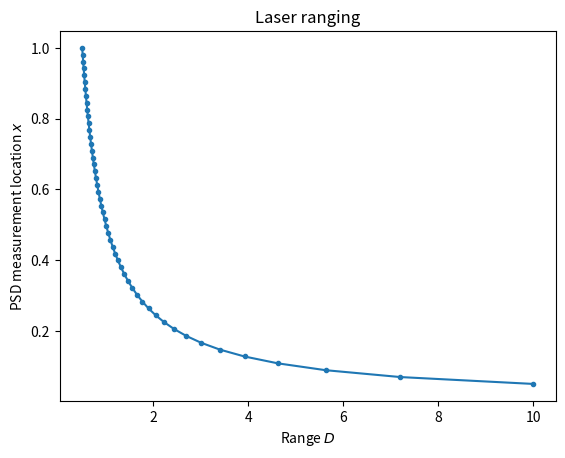
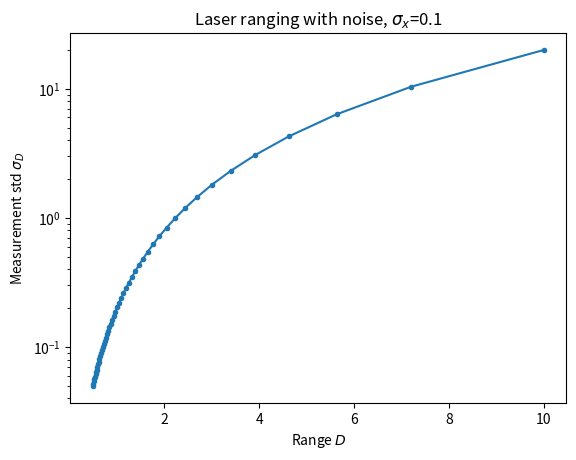
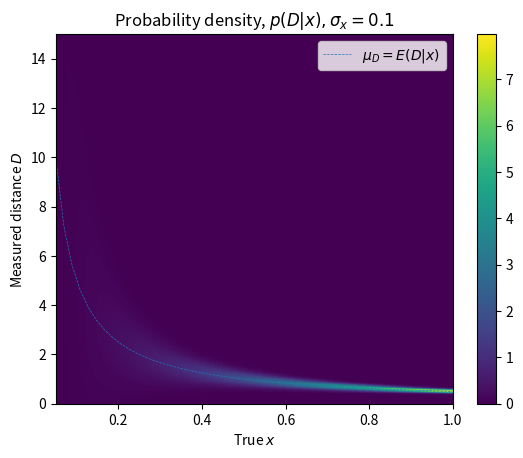

Source code (Python) for these figures, in order:
import numpy as np
import matplotlib.pyplot as plt
from scipy import stats


class LaserRanger:
    sigma_x = 0.0
    # Construct the laser ranger as a simple class

    def __init__(self, L, f):
        # Set the sensor constant parameters
        self.L = L
        self.f = f

    def range(self, x):
        # Q1a Measurement model
        # Return the range D as a function of the measured point on the sensor
        # We will define the return value of -1 in case of an error

        D = (self.f * self.L) / x

        return D

    def set_uncertainty(self, sigma_x):
        self.sigma_x = sigma_x

    def range_uncertainty(self, x):
        # Q2a - Standard deviation of the distance measurement
        sigma_D = (self.f * self.L * self.sigma_x) / (x**2)

        return sigma_D


# Create a sensor
laser = LaserRanger(L=1.0, f=0.5)

# Q1b
xx = np.linspace(0.05, 1.0, 50)
DD = [laser.range(xi) for xi in xx]

fh1, ah1 = plt.subplots()
ah1.plot(DD, xx, ".-")
ah1.set_xlabel("Range $D$")
ah1.set_ylabel("PSD measurement location $x$")
ah1.set_title("Laser ranging")

# Q2
laser.set_uncertainty(0.1)
sDD = [laser.range_uncertainty(xi) for xi in xx]

fh2, ah2 = plt.subplots()
ah2.plot(DD, sDD, ".-")
ah2.set_yscale("log")
ah2.set_xlabel("Range $D$")
ah2.set_ylabel("Measurement std $\\sigma_D$")
ah2.set_title("Laser ranging with noise, $\\sigma_x$={0:0.1f}".format(laser.sigma_x))


# Measurement likelihood density plot - this is the likelihood of returning a
# certain D measurement given an actual x value
ylim = [0, DD[0] * 1.5]  # Plot the densities for 0 to 1.5*maximum distance
n_density = 300
pD = np.linspace(ylim[0], ylim[1], n_density)

full_density = np.zeros((n_density, len(xx)))
for i, (xi, Di, sDi) in enumerate(zip(xx, DD, sDD)):
    full_density[:, i] = stats.norm.pdf(pD, loc=Di, scale=sDi)

fh3, ah3 = plt.subplots()
hp = ah3.imshow(
    full_density,
    origin="lower",
    extent=[xx[0], xx[-1], ylim[0], ylim[-1]],
    aspect="auto",
)
(hD,) = ah3.plot(xx, DD, "--", linewidth=0.5)
ah3.grid(False)
plt.colorbar(hp)
ah3.legend([hD], [r"$\mu_D = E(D | x)$"])
ah3.set_xlabel("True $x$")
ah3.set_ylabel("Measured distance $D$")
ah3.set_title(
    "Probability density, $p(D | x), \\sigma_x={0:0.1f}$".format(laser.sigma_x)
)

plt.show()
